Run: headless pygame with SDL's dummy video driver; simulated clock (each Clock.tick advances the game by its frame time, no real sleeping); random seed 0; keys injected as events and as key.get_pressed() state; no mouse input.
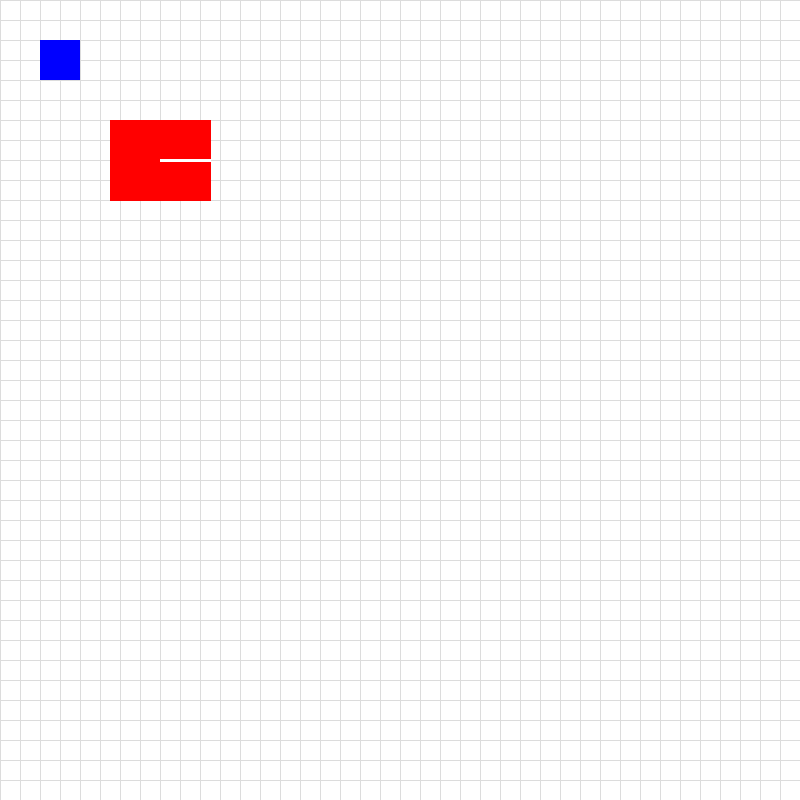
Frame 1 of 4 · flips 1–60 · no input
Frame 2 of 4 · flips 61–180 · tapped SPACE, RETURN · held RIGHT (→), D · screen unchanged from frame 1, image omitted
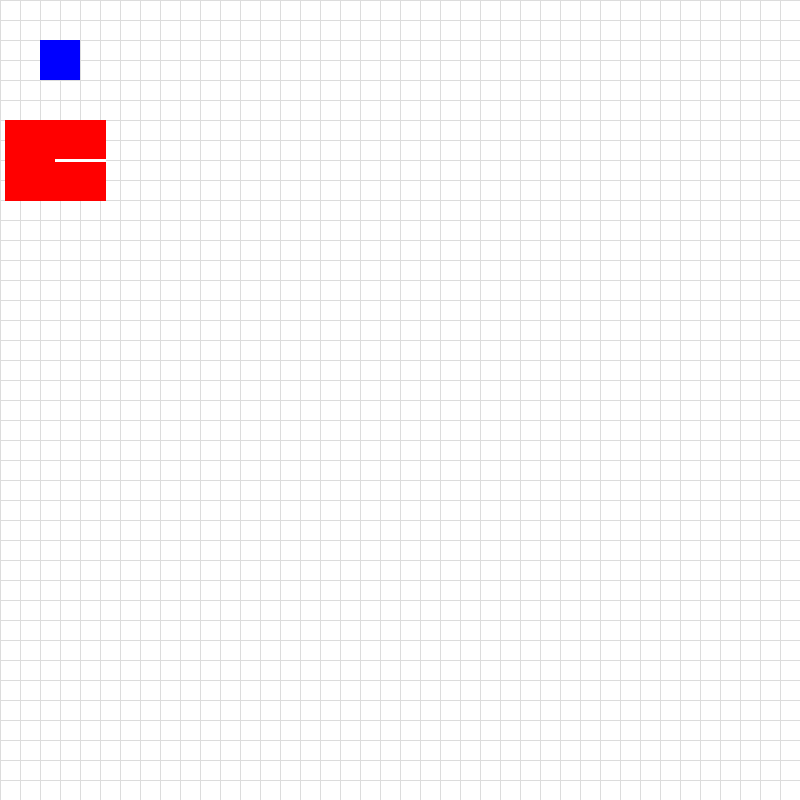
Frame 3 of 4 · flips 181–300 · held DOWN (↓), S
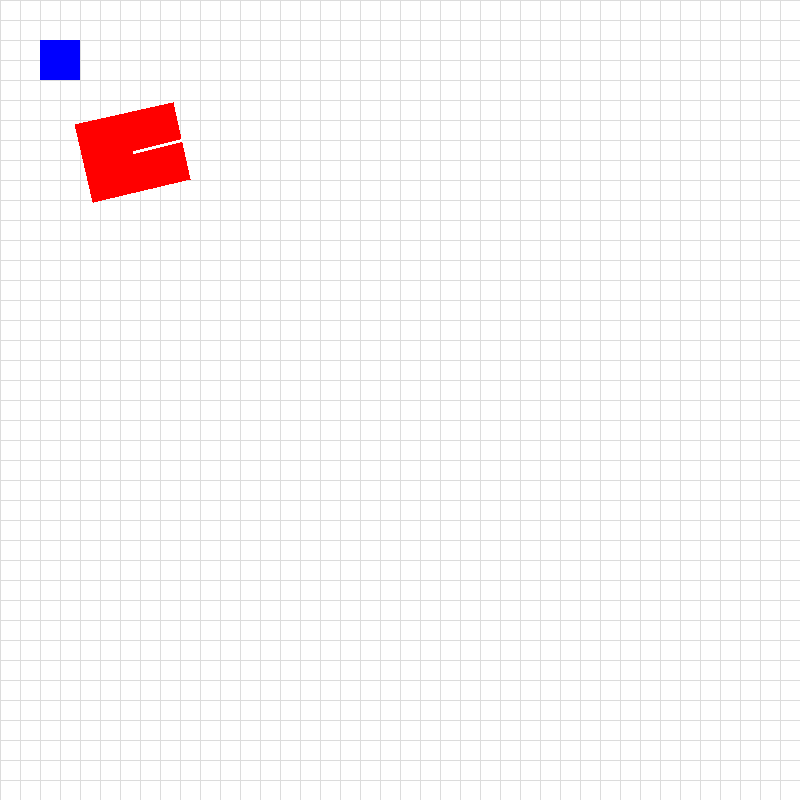
Frame 4 of 4 · flips 301–420 · held LEFT (←), A, UP (↑), W

The pygame program that drew these frames:

import pygame
import sys
import math

# Initialize pygame
pygame.init()

def move(left_vel, right_vel, dt=1):
    global x, y, theta

    # Convert velocities from [-100, 100] to [-ROBOT_SPEED, ROBOT_SPEED]
    left_vel = (left_vel / 100) * ROBOT_SPEED
    right_vel = (right_vel / 100) * ROBOT_SPEED

    # Calculate linear and angular velocities
    v = (left_vel + right_vel) / 2
    omega = (right_vel - left_vel) / ROBOT_WIDTH

    # Update robot's position and orientation
    x += v * math.cos(theta) * dt
    y += v * math.sin(theta) * dt
    theta -= omega * dt

def get_rotated_corners(x, y, width, height, theta):
    """Get the corners of a rotated rectangle."""
    half_width = width / 2
    half_height = height / 2

    # Define corners so that the shorter end is the front
    # Adjusted to start facing right
    corners = [
        (-half_width, -half_height),
        (half_width, -half_height),
        (half_width, half_height),
        (-half_width, half_height)
    ]

    rotated_corners = []
    for (dx, dy) in corners:
        new_x = x + dx * math.cos(theta) - dy * math.sin(theta)
        new_y = y + dx * math.sin(theta) + dy * math.cos(theta)
        rotated_corners.append((new_x, new_y))

    return rotated_corners

def get_aabb(corners):
    """Compute the axis-aligned bounding box of a polygon given its corners."""
    min_x = min(c[0] for c in corners)
    max_x = max(c[0] for c in corners)
    min_y = min(c[1] for c in corners)
    max_y = max(c[1] for c in corners)

    # Add some padding for safety (optional)
    padding = 1  # Adjust as needed
    return (min_x - padding, min_y - padding, max_x + padding, max_y + padding)

def check_collision(robot_corners, pillars):
    """Check if the robot collides with any pillar or the arena boundaries."""
    robot_aabb = get_aabb(robot_corners)

    # Convert robot's AABB to grid cells
    robot_grid_aabb = (
        robot_aabb[0] // CELL_SIZE,
        robot_aabb[1] // CELL_SIZE,
        robot_aabb[2] // CELL_SIZE,
        robot_aabb[3] // CELL_SIZE
    )

    # Check collision with arena boundaries
    if (robot_grid_aabb[0] < 0 or robot_grid_aabb[2] >= GRID_SIZE or
        robot_grid_aabb[1] < 0 or robot_grid_aabb[3] >= GRID_SIZE):
        return True

    # Check collision with pillars
    for pillar in pillars:
        pillar_grid_aabb = (
            pillar[0] // CELL_SIZE,
            pillar[1] // CELL_SIZE,
            (pillar[0] + PILLAR_SIZE) // CELL_SIZE,
            (pillar[1] + PILLAR_SIZE) // CELL_SIZE
        )
        if (robot_grid_aabb[2] >= pillar_grid_aabb[0] and robot_grid_aabb[0] <= pillar_grid_aabb[2] and
            robot_grid_aabb[3] >= pillar_grid_aabb[1] and robot_grid_aabb[1] <= pillar_grid_aabb[3]):
            return True

    return False

# Colors
WHITE = (255, 255, 255)
RED = (255, 0, 0)
BLUE = (0, 0, 255)

# Constants
CELL_SIZE = 20  # 5cm
GRID_SIZE = 40 # 200cm

SCREEN_WIDTH = CELL_SIZE * GRID_SIZE
SCREEN_HEIGHT = CELL_SIZE * GRID_SIZE

ROBOT_WIDTH = 5 * CELL_SIZE  # 25cm
ROBOT_HEIGHT = 4 * CELL_SIZE # 20cm
ROBOT_SPEED = CELL_SIZE // 4  # Adjust as needed for smoother movement

PILLAR_SIZE = CELL_SIZE * 2 # 5cm

# Pillars position (you can add more)
pillars = [
    [2 * CELL_SIZE, 2 * CELL_SIZE], # 15cm, 15cm or grid 3, 3
    # [32 * CELL_SIZE, 3 * CELL_SIZE], # 160cm, 15cm or grid 32, 3
    # [3 * CELL_SIZE, 32 * CELL_SIZE], # 15cm, 160cm or grid 3, 32
    # [32 * CELL_SIZE, 32 * CELL_SIZE] # 160cm, 160cm or grid 32, 32
]

# Robot parameters
x, y = 8 * CELL_SIZE, 8 * CELL_SIZE # Robot's position
theta = 0  # Robot's orientation

# Set up the display
screen = pygame.display.set_mode((SCREEN_WIDTH, SCREEN_HEIGHT))
pygame.display.set_caption('MDP Simulator')

# Main loop
running = True
while running:
    # Store the previous position and orientation
    prev_x, prev_y, prev_theta = x, y, theta
    
    for event in pygame.event.get():
        if event.type == pygame.QUIT:
            running = False

    # Handle movement
    keys = pygame.key.get_pressed()

    # Forward and backward movement
    if keys[pygame.K_UP]:
        move(100, 100)
    elif keys[pygame.K_DOWN]:
        move(-100, -100)

    # Turning while moving forward or backward
    if keys[pygame.K_UP] and keys[pygame.K_LEFT]:
        move(50, 100)  # Forward and turn left
    elif keys[pygame.K_UP] and keys[pygame.K_RIGHT]:
        move(100, 50)  # Forward and turn right
    elif keys[pygame.K_DOWN] and keys[pygame.K_LEFT]:
        move(-100, -50)  # Backward and turn right (like reversing a car)
    elif keys[pygame.K_DOWN] and keys[pygame.K_RIGHT]:
        move(-50, -100)  # Backward and turn left


    # Check for collisions
    if check_collision(get_rotated_corners(x, y, ROBOT_WIDTH, ROBOT_HEIGHT, theta), pillars):
        # If there's a collision, revert to the previous position and orientation
        x, y, theta = prev_x, prev_y, prev_theta

    # Drawing
    screen.fill(WHITE)

    # Optionally draw the grid (for visualization)
    for i in range(GRID_SIZE):
        pygame.draw.line(screen, (220, 220, 220), (i * CELL_SIZE, 0), (i * CELL_SIZE, SCREEN_HEIGHT))
        pygame.draw.line(screen, (220, 220, 220), (0, i * CELL_SIZE), (SCREEN_WIDTH, i * CELL_SIZE))

    # Draw robot
    corners = get_rotated_corners(x, y, ROBOT_WIDTH, ROBOT_HEIGHT, theta)
    pygame.draw.polygon(screen, RED, corners)

    # Draw an indicator for the robot's front
    front_x = x + (ROBOT_WIDTH / 2) * math.cos(theta)
    front_y = y + (ROBOT_WIDTH / 2) * math.sin(theta)
    pygame.draw.line(screen, WHITE, (x, y), (front_x, front_y), 3)

    # Draw pillars
    for pillar in pillars:
        pygame.draw.rect(screen, BLUE, (pillar[0], pillar[1], PILLAR_SIZE, PILLAR_SIZE))

    pygame.display.flip()


pygame.quit()
sys.exit()
